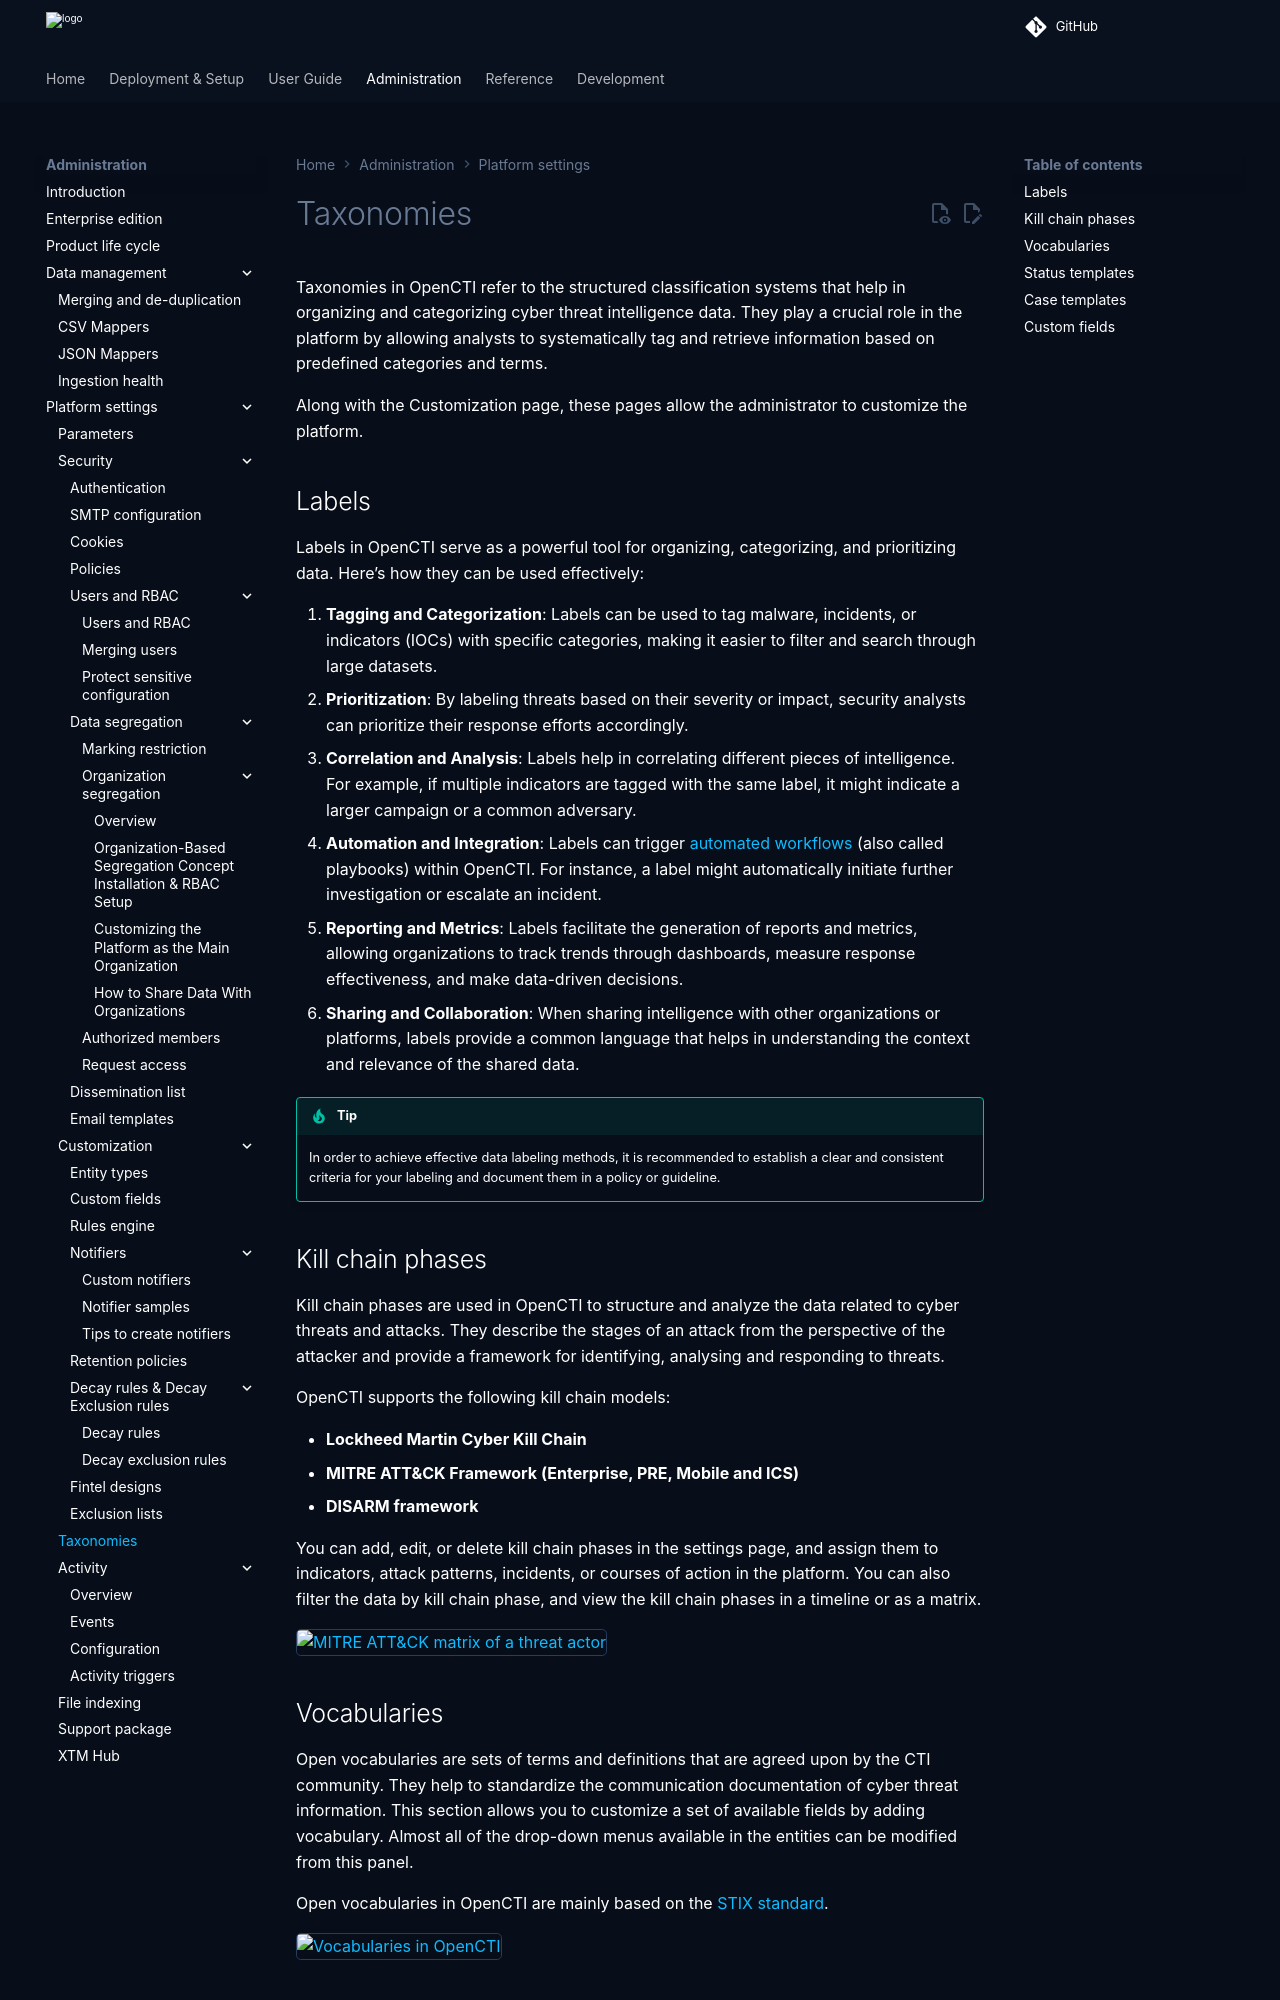

repository: OpenCTI-Platform/opencti · page: 7.261124.0/administration/ontologies/index.html · generator: mkdocs

# Taxonomies

Taxonomies in OpenCTI refer to the structured classification systems that help in organizing and categorizing cyber threat intelligence data. They play a crucial role in the platform by allowing analysts to systematically tag and retrieve information based on predefined categories and terms.

Along with the Customization page, these pages allow the administrator to customize the platform.

## Labels

Labels in OpenCTI serve as a powerful tool for organizing, categorizing, and prioritizing data. Here’s how they can be used effectively:

1. **Tagging and Categorization**: Labels can be used to tag malware, incidents, or indicators (IOCs) with specific categories, making it easier to filter and search through large datasets.
2. **Prioritization**: By labeling threats based on their severity or impact, security analysts can prioritize their response efforts accordingly.
3. **Correlation and Analysis**: Labels help in correlating different pieces of intelligence. For example, if multiple indicators are tagged with the same label, it might indicate a larger campaign or a common adversary.
4. **Automation and Integration**: Labels can trigger [automated workflows](../usage/playbook-automation.md) (also called playbooks) within OpenCTI. For instance, a label might automatically initiate further investigation or escalate an incident.
5. **Reporting and Metrics**: Labels facilitate the generation of reports and metrics, allowing organizations to track trends through dashboards, measure response effectiveness, and make data-driven decisions.
6. **Sharing and Collaboration**: When sharing intelligence with other organizations or platforms, labels provide a common language that helps in understanding the context and relevance of the shared data.

!!! tip "Tip"
    
    In order to achieve effective data labeling methods, it is recommended to establish a clear and consistent criteria for your labeling and document them in a policy or guideline.
